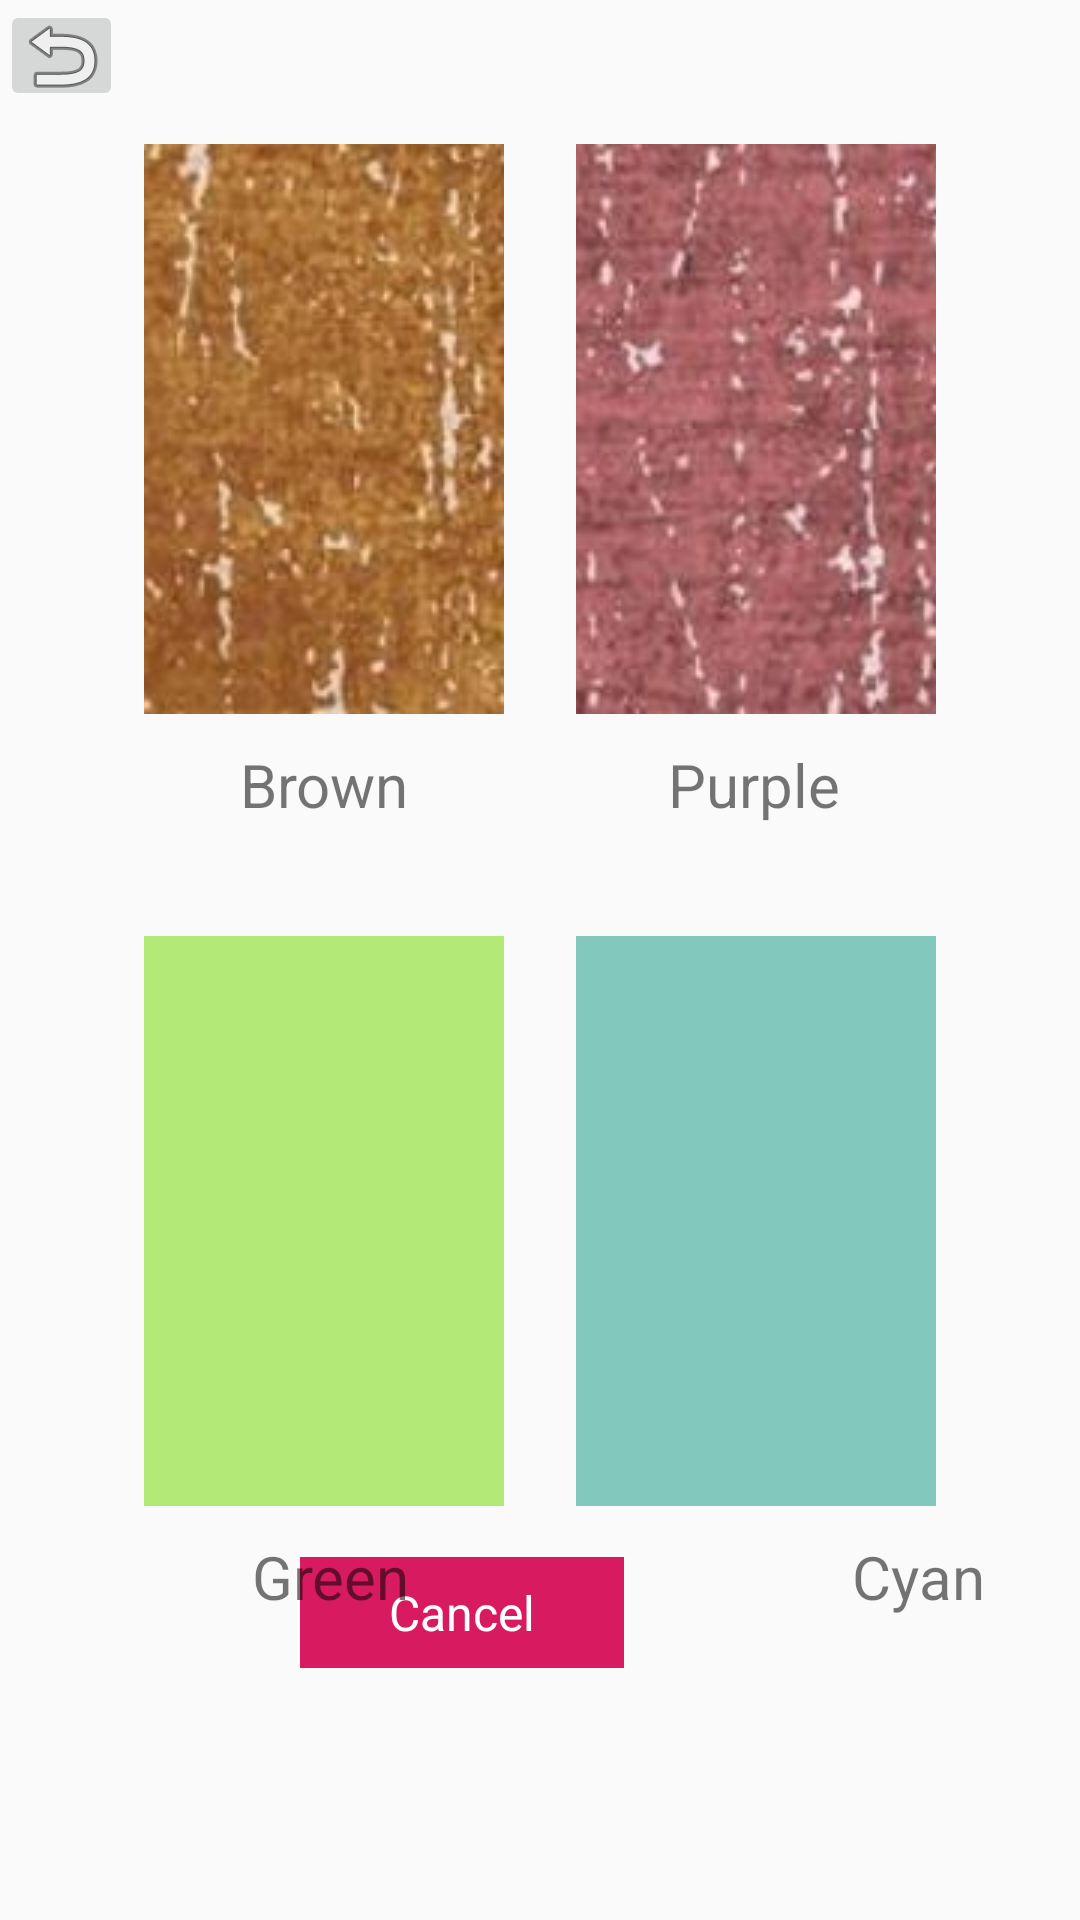

Produce the Android XML layout that renders to this screen, including the resource entries it uses.
<!-- AndroidManifest.xml: application theme AppTheme -->
<!-- res/layout/activity_setting_background.xml -->
<?xml version="1.0" encoding="utf-8"?>
<androidx.constraintlayout.widget.ConstraintLayout xmlns:android="http://schemas.android.com/apk/res/android"
    xmlns:app="http://schemas.android.com/apk/res-auto"
    xmlns:tools="http://schemas.android.com/tools"
    android:layout_width="match_parent"
    android:layout_height="match_parent"
    tools:context=".BackgroundSetting">


    <TextView
        android:id="@+id/confirm"
        android:layout_width="108dp"
        android:layout_height="37dp"
        android:layout_marginEnd="152dp"
        android:layout_marginRight="152dp"
        android:layout_marginBottom="84dp"
        android:background="@color/colorAccent"
        android:gravity="center"
        android:padding="5dp"
        android:text="Cancel"
        android:textColor="@android:color/white"
        android:textSize="16sp"
        app:layout_constraintBottom_toBottomOf="parent"
        app:layout_constraintEnd_toEndOf="parent" />

    <ImageButton
        android:id="@+id/back"
        android:layout_width="41dp"
        android:layout_height="37dp"
        app:layout_constraintStart_toStartOf="parent"
        app:layout_constraintTop_toTopOf="parent"
        app:srcCompat="@android:drawable/ic_menu_revert" />

    <ImageButton
        android:id="@+id/Brown"
        android:layout_width="120dp"
        android:layout_height="190dp"
        android:layout_marginStart="48dp"
        android:layout_marginLeft="48dp"
        android:layout_marginTop="48dp"
        app:layout_constraintStart_toStartOf="parent"
        app:layout_constraintTop_toTopOf="parent"
        app:srcCompat="@drawable/brown" />

    <ImageButton
        android:id="@+id/Purple"
        android:layout_width="120dp"
        android:layout_height="190dp"
        android:layout_marginTop="48dp"
        android:layout_marginEnd="48dp"
        android:layout_marginRight="48dp"
        app:layout_constraintEnd_toEndOf="parent"
        app:layout_constraintTop_toTopOf="parent"
        app:srcCompat="@drawable/purple" />

    <ImageButton
        android:id="@+id/Green"
        android:layout_width="120dp"
        android:layout_height="190dp"
        android:layout_marginStart="48dp"
        android:layout_marginLeft="48dp"
        android:layout_marginTop="312dp"
        app:layout_constraintStart_toStartOf="parent"
        app:layout_constraintTop_toTopOf="parent"
        app:srcCompat="@drawable/green" />

    <ImageButton
        android:id="@+id/Cyan"
        android:layout_width="120dp"
        android:layout_height="190dp"
        android:layout_marginTop="312dp"
        android:layout_marginEnd="48dp"
        android:layout_marginRight="48dp"
        app:layout_constraintEnd_toEndOf="parent"
        app:layout_constraintTop_toTopOf="parent"
        app:srcCompat="@drawable/deepgreen" />

    <TextView
        android:id="@+id/textView4"
        android:layout_width="wrap_content"
        android:layout_height="wrap_content"
        android:layout_marginStart="80dp"
        android:layout_marginLeft="80dp"
        android:layout_marginTop="248dp"
        android:text="Brown"
        android:textSize="20sp"
        app:layout_constraintStart_toStartOf="parent"
        app:layout_constraintTop_toTopOf="parent" />

    <TextView
        android:id="@+id/textView6"
        android:layout_width="wrap_content"
        android:layout_height="wrap_content"
        android:layout_marginStart="84dp"
        android:layout_marginLeft="84dp"
        android:layout_marginTop="512dp"
        android:text="Green"
        android:textSize="20sp"
        app:layout_constraintStart_toStartOf="parent"
        app:layout_constraintTop_toTopOf="parent" />

    <TextView
        android:id="@+id/textView7"
        android:layout_width="wrap_content"
        android:layout_height="wrap_content"
        android:layout_marginStart="284dp"
        android:layout_marginLeft="284dp"
        android:layout_marginTop="512dp"
        android:text="Cyan"
        android:textSize="20sp"
        app:layout_constraintStart_toStartOf="parent"
        app:layout_constraintTop_toTopOf="parent" />

    <TextView
        android:id="@+id/textView5"
        android:layout_width="wrap_content"
        android:layout_height="wrap_content"
        android:layout_marginTop="248dp"
        android:layout_marginEnd="80dp"
        android:layout_marginRight="80dp"
        android:text="Purple"
        android:textSize="20sp"
        app:layout_constraintEnd_toEndOf="parent"
        app:layout_constraintTop_toTopOf="parent" />

</androidx.constraintlayout.widget.ConstraintLayout>
<!-- resources referenced by this layout -->
<resources>
  <color name="colorAccent">#D81B60</color>
  <!-- drawable brown: jpg bitmap (drawable, 542142 bytes) -->
  <!-- drawable deepgreen: jpg bitmap (drawable, 35708 bytes) -->
  <!-- drawable green: jpg bitmap (drawable, 35425 bytes) -->
  <!-- drawable purple: jpg bitmap (drawable, 553453 bytes) -->
  <style name="AppTheme" parent="Theme.AppCompat.Light.DarkActionBar">
          
          <item name="colorPrimary">@color/colorPrimary</item>
          <item name="colorPrimaryDark">@color/colorPrimaryDark</item>
          <item name="colorAccent">@color/colorAccent</item>
      </style>
  <color name="colorPrimary">#525A59</color>
  <color name="colorPrimaryDark">#00574B</color>
</resources>
